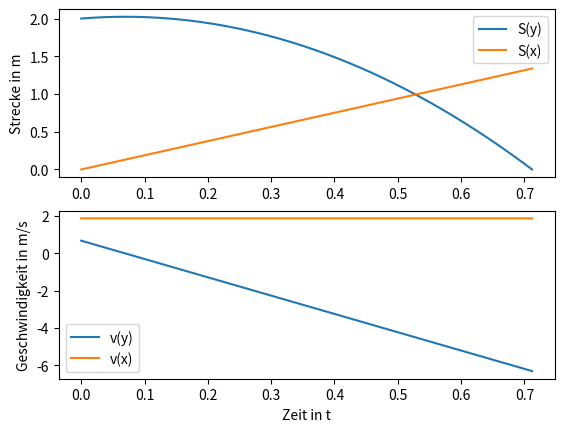

Generate this figure with matplotlib:
import math

import matplotlib.pyplot as plt
import numpy as np

initialVelocity = 2 #m/s
initialAngle = 20 #degrees
xInitialVelocity = initialVelocity * math.cos(math.radians(initialAngle))
yInitialVelocity = initialVelocity * math.sin(math.radians(initialAngle))
print(xInitialVelocity, yInitialVelocity)
xAverageAcceleration = 0 #m/s^2
yAverageAcceleration = -9.81 #m/s^2
deltaT = 0.1 #s
xInitialDistance = 0 #m
yInitialDistance = 2 #m
stopAtYN = 0 #m
printEveryNthCalc = 1000
saveToListEveryNthCalc = 1
calcsPerDeltaT = 10000
alwaysPrintLast = True

vX = []
sX = []
vY = []
sY = []

deltaT = deltaT/calcsPerDeltaT

if 1:
  xVelocity = xInitialVelocity
  yDistance = yInitialDistance
  yVelocity = yInitialVelocity
  xDistance = xInitialDistance
  print("t, V(x), S(x), V(y), S(y)")
  i = 0
  while yDistance > stopAtYN:
    xDistance += xVelocity*deltaT
    xDistance =round(xDistance, 9)
    yDistance += yVelocity*deltaT
    yDistance = round(yDistance, 9)
    xVelocity += xAverageAcceleration * deltaT
    xVelocity = round(xVelocity, 9)
    yVelocity += yAverageAcceleration * deltaT
    yVelocity = round(yVelocity, 9)
    if i%printEveryNthCalc == 0:
      print(f"{round(deltaT * i, 9)}, {xVelocity}, {xDistance}, {yVelocity}, {yDistance}")
    i+=1
    if i%saveToListEveryNthCalc == 0:
      vX.append(xVelocity)
      sX.append(xDistance)
      vY.append(yVelocity)
      sY.append(yDistance)
  if alwaysPrintLast:
    print(f"{round(deltaT * i, 9)}, {xVelocity}, {xDistance}, {yVelocity}, {yDistance}")

  fig, axs = plt.subplots(nrows=2, ncols=1)
  ax1, ax2= axs
  t = np.arange(0, len(sY)*deltaT, deltaT)

  ax1.plot(t, sY, label="S(y)")
  ax1.plot(t, sX, label="S(x)")
  ax1.set_ylabel("Strecke in m")
  ax1.legend()

  ax2.plot(t, vY, label="v(y)")
  ax2.plot(t, vX, label="v(x)")
  ax2.set_xlabel("Zeit in t")
  ax2.set_ylabel("Geschwindigkeit in m/s")
  ax2.legend()
  plt.show()